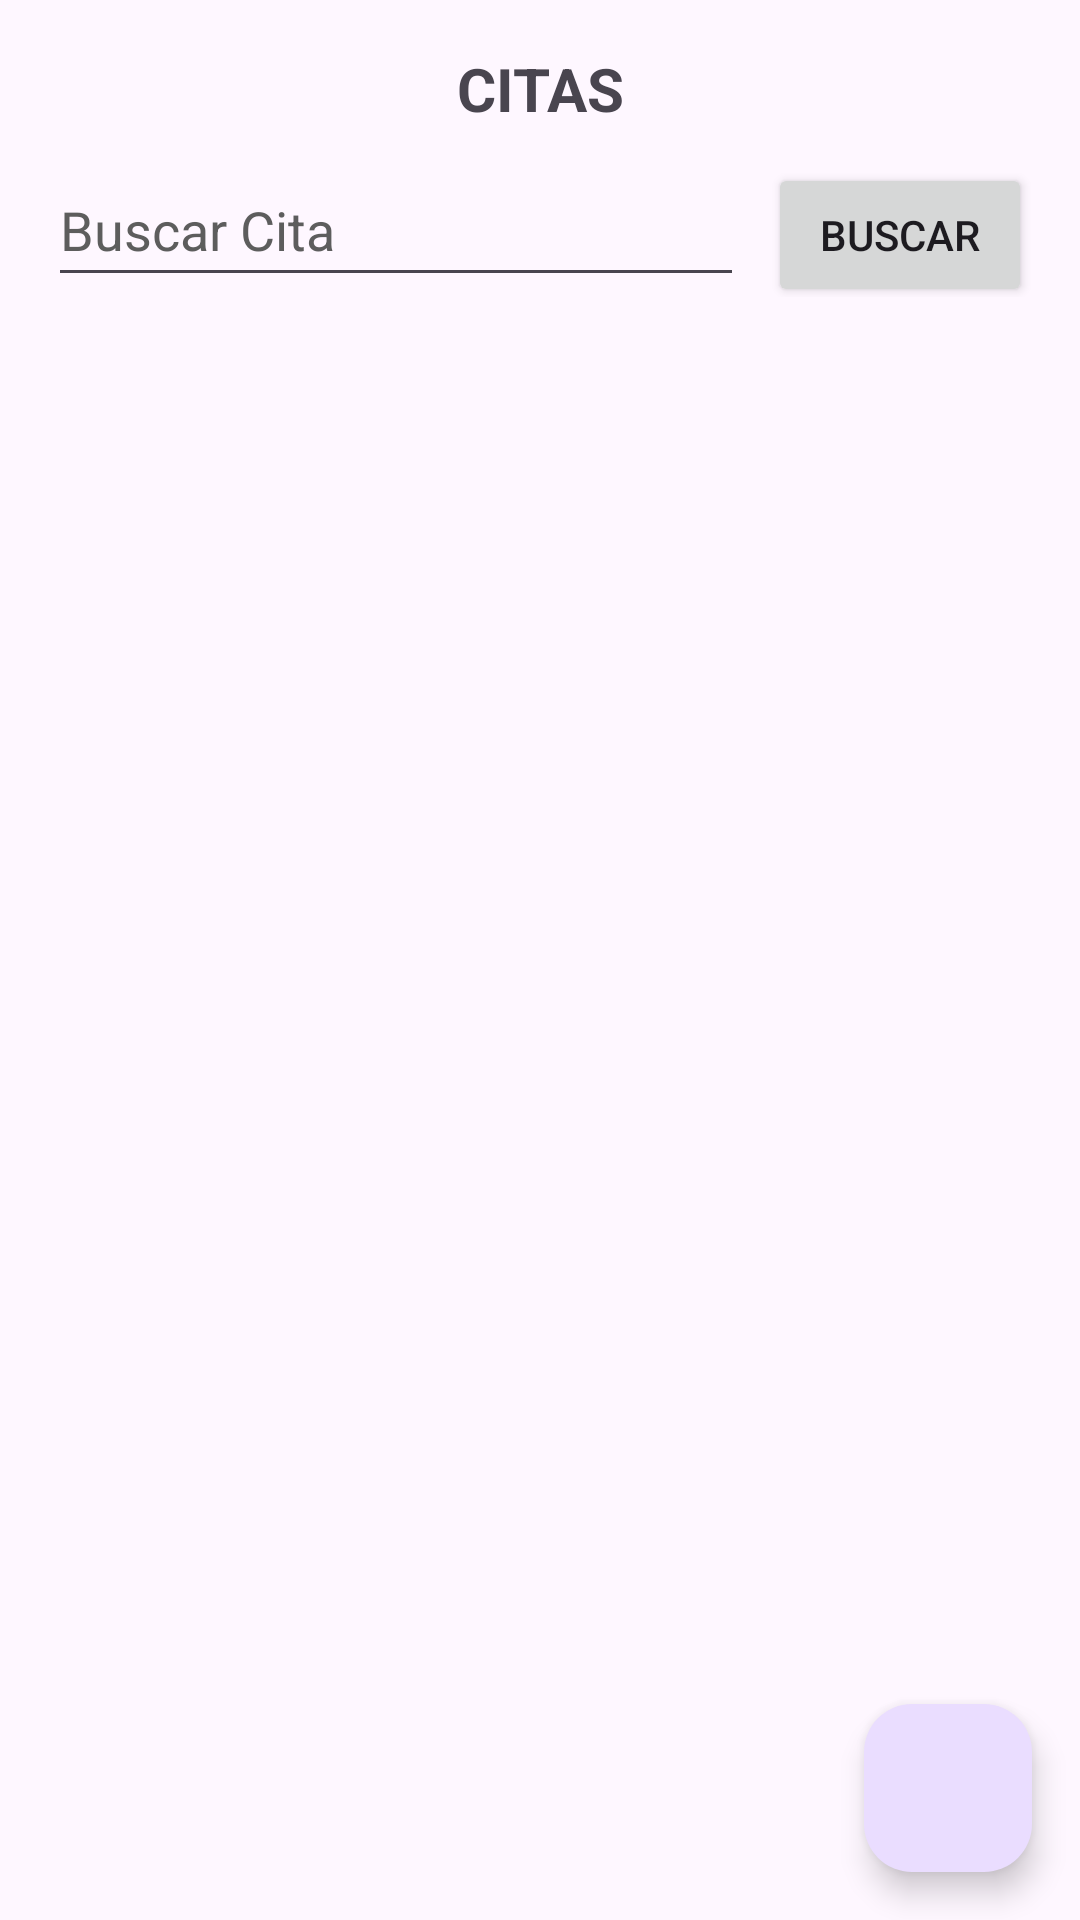

Reconstruct the res/layout file that produces this screen, plus the resources it refers to.
<!-- AndroidManifest.xml: application theme Theme.Test -->
<!-- res/layout/activity_cita.xml -->
<androidx.constraintlayout.widget.ConstraintLayout
    xmlns:android="http://schemas.android.com/apk/res/android"
    xmlns:app="http://schemas.android.com/apk/res-auto"
    xmlns:tools="http://schemas.android.com/tools"
    android:layout_width="match_parent"
    android:layout_height="match_parent">

    <TextView
        android:id="@+id/tituloCitas"
        android:layout_width="0dp"
        android:layout_height="wrap_content"
        android:layout_marginTop="16dp"
        android:gravity="center"
        android:text="@string/tituloCitas"
        android:textSize="20sp"
        android:textStyle="bold"
        app:layout_constraintEnd_toEndOf="parent"
        app:layout_constraintStart_toStartOf="parent"
        app:layout_constraintTop_toTopOf="parent" />

    <LinearLayout
        android:id="@+id/searchLayout"
        android:layout_width="0dp"
        android:layout_height="wrap_content"
        android:layout_marginTop="8dp"
        android:layout_marginStart="16dp"
        android:layout_marginEnd="16dp"
        android:orientation="horizontal"
        app:layout_constraintEnd_toEndOf="parent"
        app:layout_constraintStart_toStartOf="parent"
        app:layout_constraintTop_toBottomOf="@+id/tituloCitas">

        <EditText
            android:id="@+id/searchBox"
            android:layout_width="0dp"
            android:layout_height="wrap_content"
            android:layout_marginEnd="8dp"
            android:layout_weight="1"
            android:autofillHints=""
            android:color="@color/material_dynamic_tertiary90"
            android:hint="@string/buscar_cita"
            android:inputType="text"
            android:maxWidth="200dp"
            android:minHeight="48dp"
            android:textColorHint="#5D5d5d"
            app:layout_constraintWidth_max="300dp"
            tools:ignore="VisualLintTextFieldSize" />

        <Button
            android:id="@+id/searchButton"
            android:layout_width="wrap_content"
            android:layout_height="wrap_content"
            android:text="@string/buscar"
            android:padding="12dp"
            android:minHeight="48dp" />

    </LinearLayout>


    <androidx.recyclerview.widget.RecyclerView
        android:id="@+id/recyclerView"
        android:layout_width="0dp"
        android:layout_height="0dp"
        android:layout_marginTop="8dp"
        android:clipToPadding="false"
        android:padding="8dp"
        android:paddingBottom="72dp"
    android:scrollbars="vertical"
    app:layout_constraintBottom_toBottomOf="parent"
    app:layout_constraintEnd_toEndOf="parent"
    app:layout_constraintStart_toStartOf="parent"
    app:layout_constraintTop_toBottomOf="@+id/searchLayout" />

    <com.google.android.material.floatingactionbutton.FloatingActionButton
        android:id="@+id/fabAgregar"
        android:layout_width="wrap_content"
        android:layout_height="wrap_content"
        android:layout_gravity="end|bottom"
        android:layout_margin="16dp"
        android:contentDescription="@string/agregar"
        android:onClick="showPopupMenu"
        android:src="@drawable/ic_add"
        app:layout_constraintBottom_toBottomOf="parent"
        app:layout_constraintEnd_toEndOf="parent" />

</androidx.constraintlayout.widget.ConstraintLayout>
<!-- resources referenced by this layout -->
<resources>
  <string name="agregar">Agregar</string>
  <string name="buscar">Buscar</string>
  <string name="buscar_cita">Buscar Cita</string>
  <string name="tituloCitas">CITAS</string>
  <style name="Theme.Test" parent="Base.Theme.Test" />
  <style name="Base.Theme.Test" parent="Theme.Material3.DayNight.NoActionBar">
          
          
  
          <item name="android:alertDialogTheme">@style/AlertDialogCustom</item>
      </style>
  <style name="AlertDialogCustom" parent="ThemeOverlay.Material3.Dialog.Alert">
          <item name="android:background">#fefefe</item>
      </style>
</resources>
